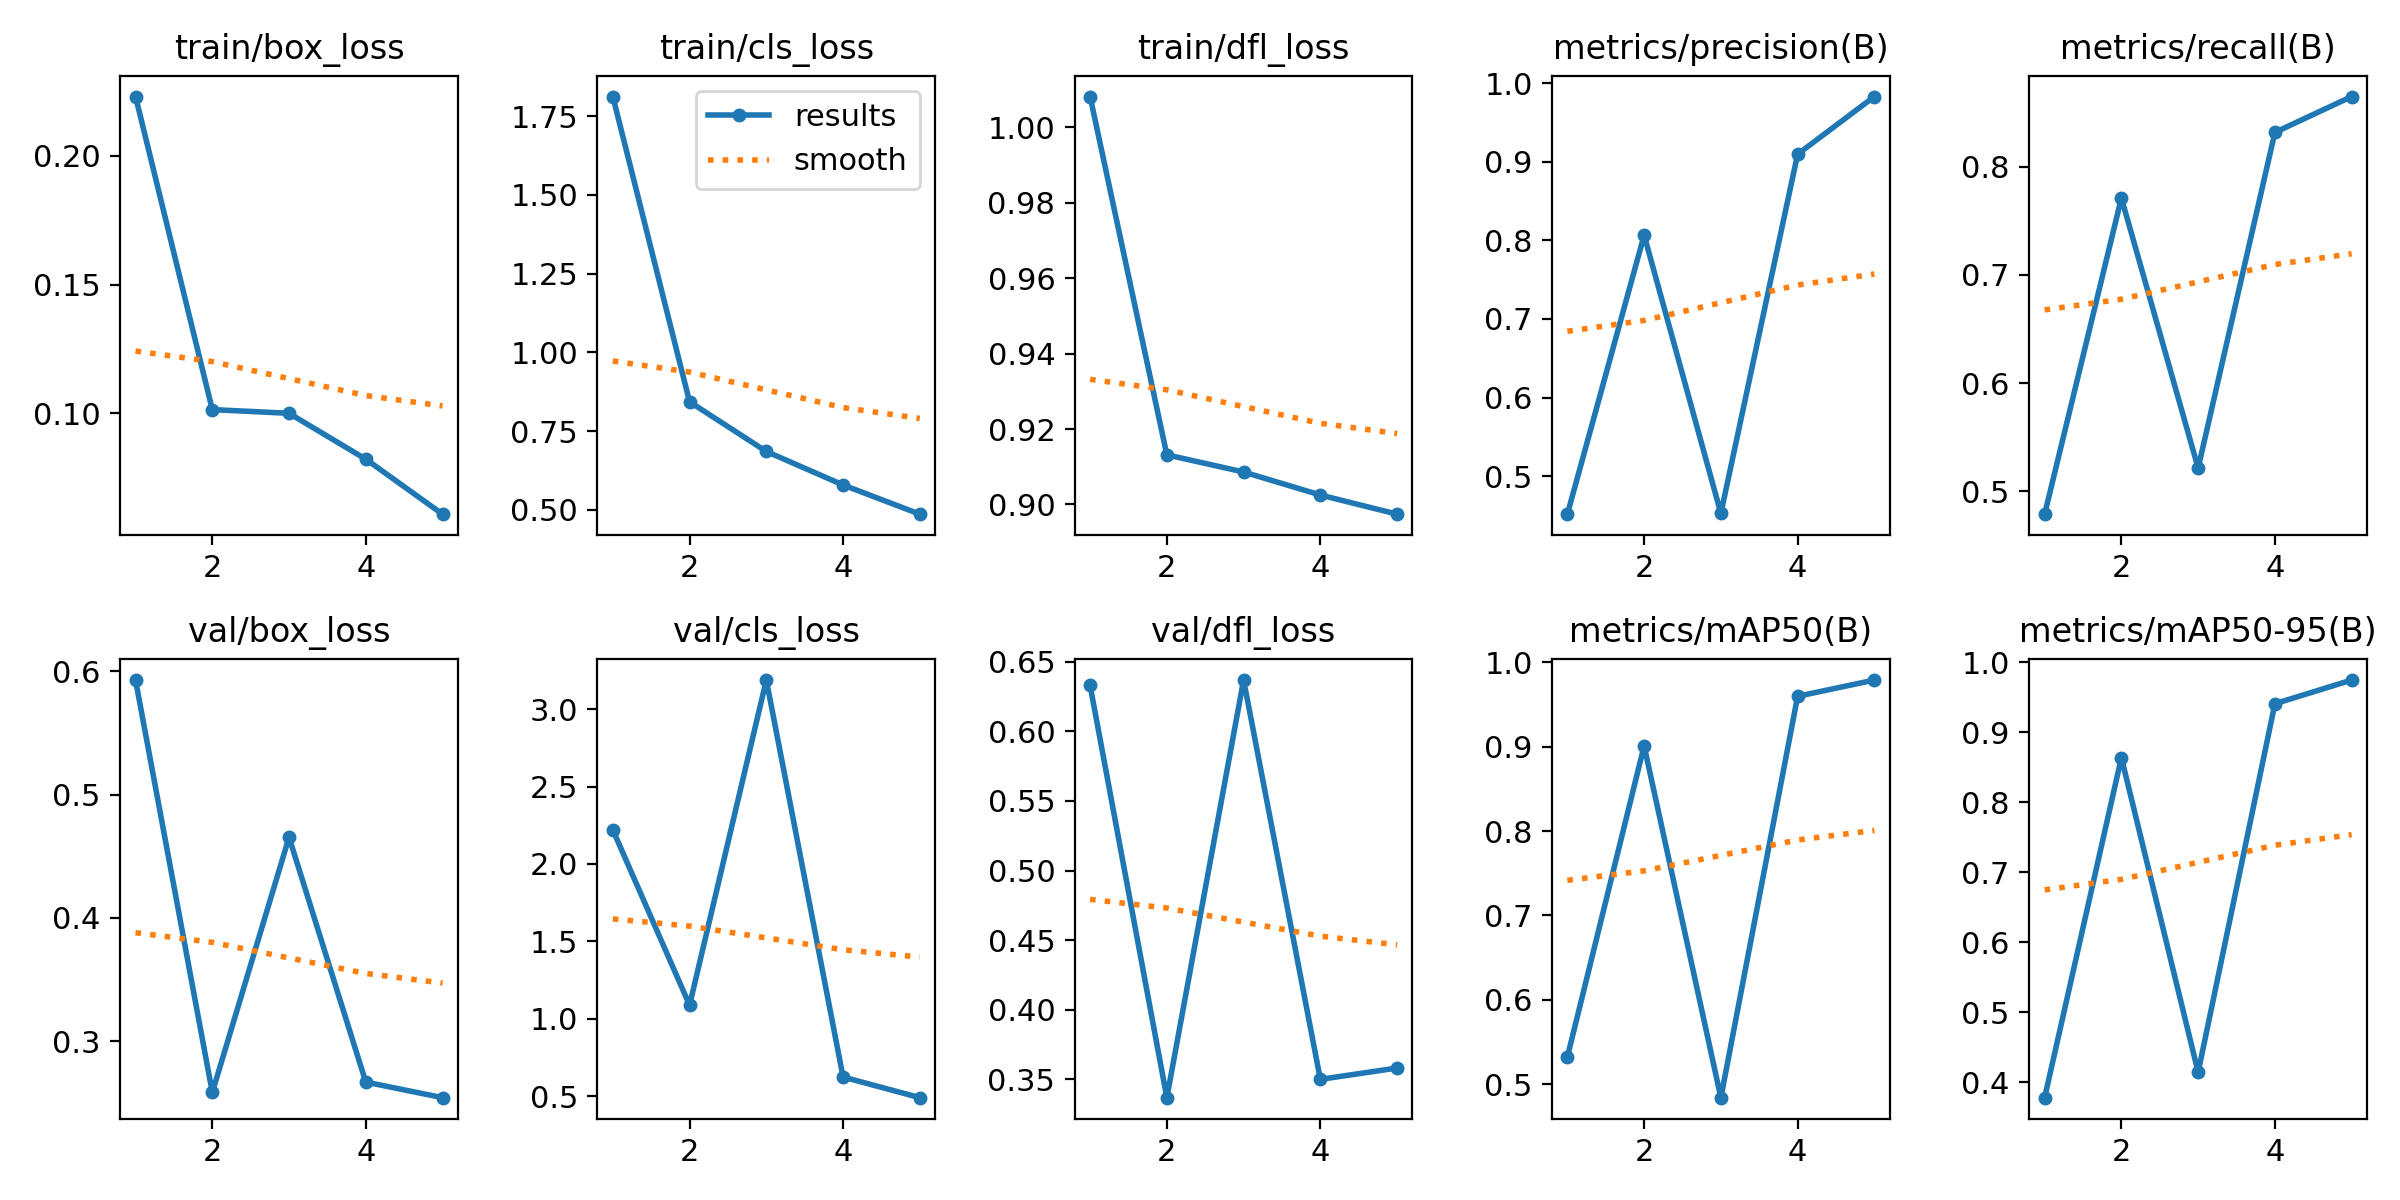

Data behind this chart, as committed beside it:
epoch, time, train/box_loss, train/cls_loss, train/dfl_loss, metrics/precision(B), metrics/recall(B), metrics/mAP50(B), metrics/mAP50-95(B), val/box_loss, val/cls_loss, val/dfl_loss, lr/pg0, lr/pg1, lr/pg2
1, 272.3, 0.2229, 1.812, 1.008, 0.4514, 0.4787, 0.5323, 0.3777, 0.593, 2.22, 0.6331, 0.0004722, 0.0004722, 0.0004722
2, 496.7, 0.1015, 0.8433, 0.9132, 0.8067, 0.7711, 0.901, 0.8638, 0.2585, 1.088, 0.3369, 0.0007607, 0.0007607, 0.0007607
3, 718.5, 0.1001, 0.6856, 0.9086, 0.4525, 0.5214, 0.484, 0.414, 0.4654, 3.188, 0.6369, 0.0008606, 0.0008606, 0.0008606
4, 936.6, 0.08227, 0.5794, 0.9025, 0.9099, 0.8317, 0.9598, 0.9408, 0.2669, 0.6236, 0.35, 0.0005802, 0.0005802, 0.0005802
5, 1154, 0.06094, 0.4867, 0.8974, 0.9833, 0.8649, 0.9791, 0.9747, 0.2542, 0.4902, 0.3582, 0.0002972, 0.0002972, 0.0002972
